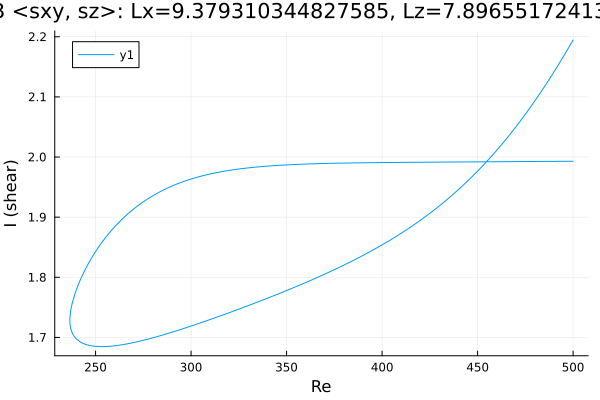

Data behind this chart, as committed beside it:
Re, shear
500.0, 2.194
499.3, 2.191
497.9, 2.183
496.5, 2.175
495.1, 2.168
493.7, 2.161
492.3, 2.153
490.8, 2.146
489.4, 2.139
488, 2.132
486.6, 2.125
485.2, 2.118
483.8, 2.111
482.4, 2.104
480.9, 2.098
479.5, 2.091
478.1, 2.085
476.7, 2.079
476.1, 2.076
474.7, 2.07
473.3, 2.064
471.9, 2.058
470.5, 2.052
469.1, 2.046
467.7, 2.04
466.2, 2.035
464.8, 2.029
463.4, 2.024
462, 2.019
460.6, 2.013
459.2, 2.008
457.8, 2.003
456.3, 1.998
454.9, 1.993
453.5, 1.988
452.1, 1.983
450.7, 1.979
449.3, 1.974
447.9, 1.97
446.4, 1.965
445, 1.961
443.6, 1.957
442.2, 1.952
440.8, 1.948
439.4, 1.944
438, 1.94
436.5, 1.936
435.1, 1.932
433.7, 1.929
432.3, 1.925
430.9, 1.921
429.5, 1.917
428.1, 1.914
426.6, 1.91
425.2, 1.907
423.8, 1.904
422.4, 1.9
421, 1.897
419.6, 1.894
418.2, 1.891
... 387 more rows
